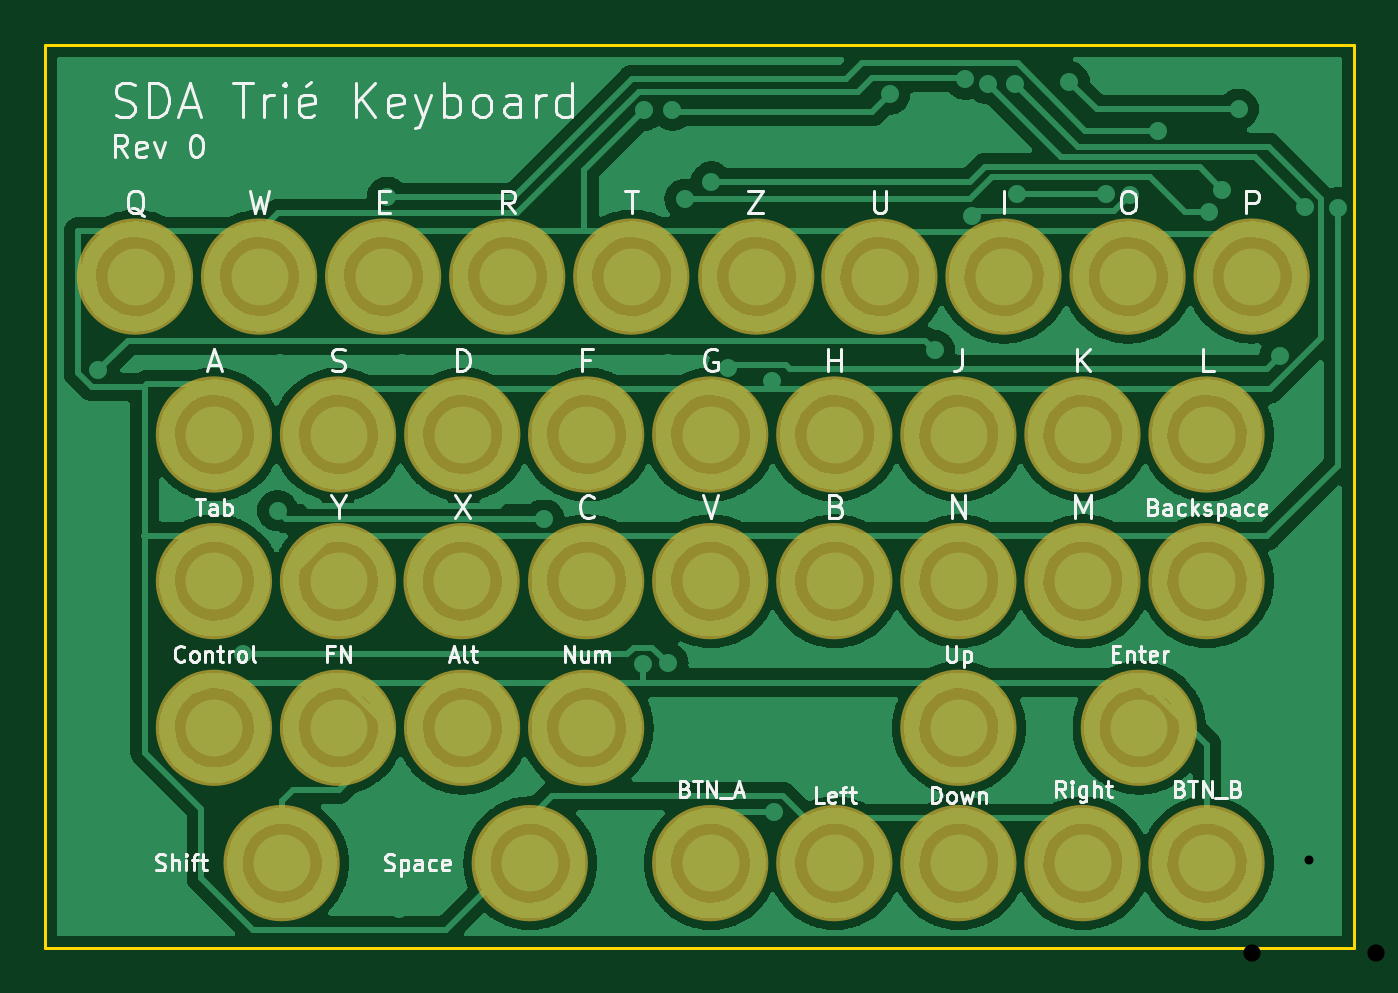
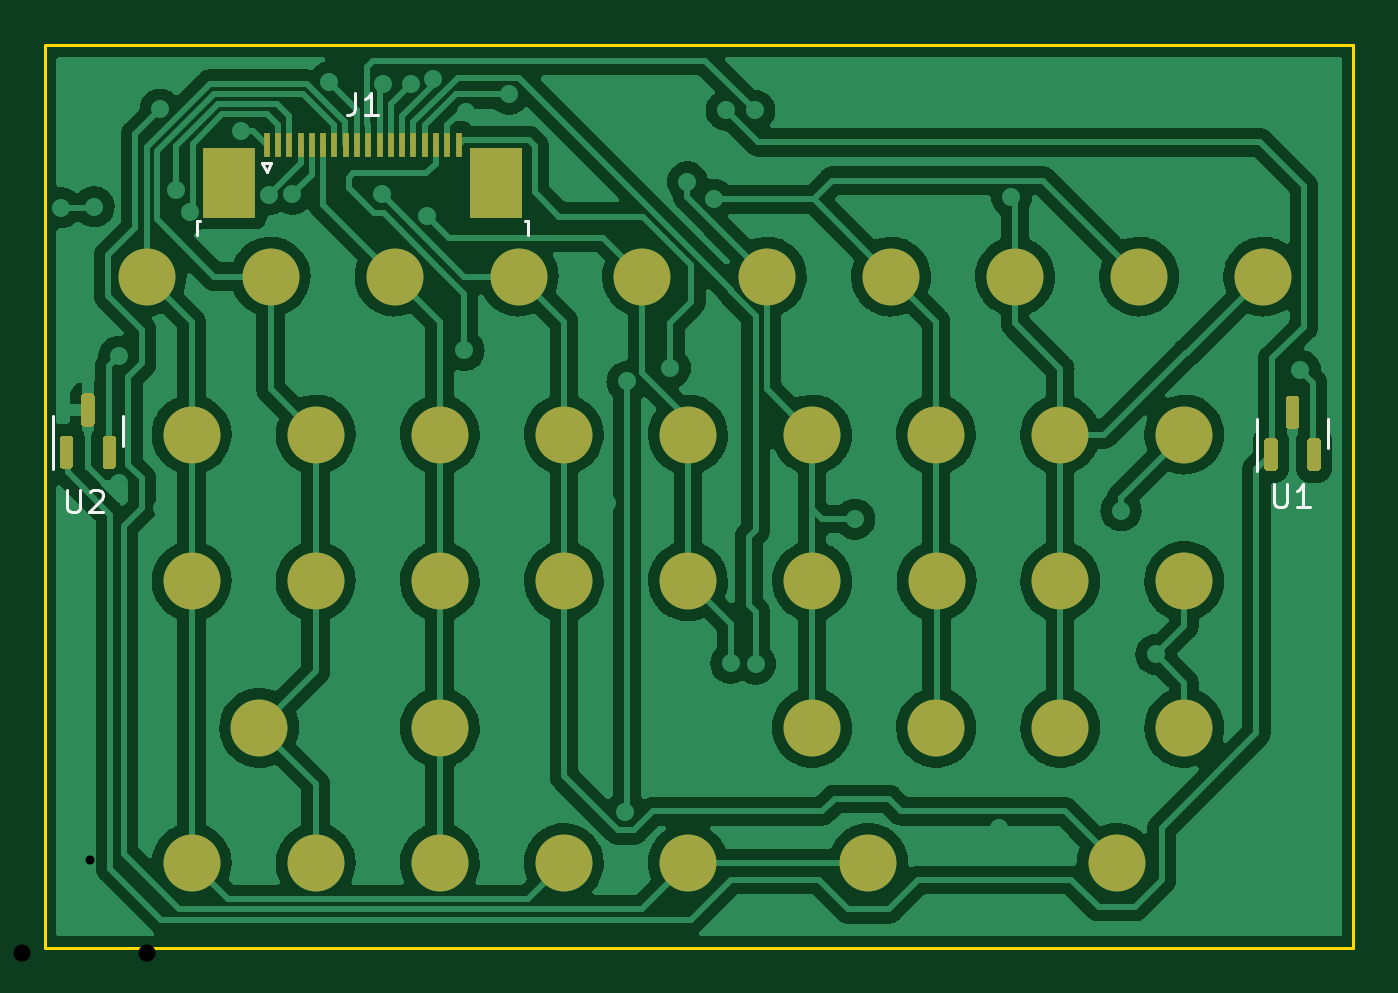
Circuit board: 11 layer files. Board 58.0 x 40.0 mm.
- bottom_copper: sda_trie_kbd-B_Cu.gbr (179671 bytes)
- bottom_mask: sda_trie_kbd-B_Mask.gbr (4006 bytes)
- paste: sda_trie_kbd-B_Paste.gbr (2998 bytes)
- bottom_silk: sda_trie_kbd-B_Silkscreen.gbr (2466 bytes)
- outline: sda_trie_kbd-Edge_Cuts.gbr (687 bytes)
- top_copper: sda_trie_kbd-F_Cu.gbr (234801 bytes)
- top_mask: sda_trie_kbd-F_Mask.gbr (99713 bytes)
- paste: sda_trie_kbd-F_Paste.gbr (95655 bytes)
- top_silk: sda_trie_kbd-F_Silkscreen.gbr (27330 bytes)
- drill: sda_trie_kbd-NPTH.drl (335 bytes)
- drill: sda_trie_kbd-PTH.drl (1932 bytes)

=== bottom_copper: sda_trie_kbd-B_Cu.gbr (179671 bytes, source omitted) ===
=== bottom_mask: sda_trie_kbd-B_Mask.gbr ===
%TF.GenerationSoftware,KiCad,Pcbnew,6.0.11-2627ca5db0~126~ubuntu22.04.1*%
%TF.CreationDate,2024-01-14T00:56:42+01:00*%
%TF.ProjectId,sda_trie_kbd,7364615f-7472-4696-955f-6b62642e6b69,rev?*%
%TF.SameCoordinates,PX2f34f60PY1c9b1e8*%
%TF.FileFunction,Soldermask,Bot*%
%TF.FilePolarity,Negative*%
%FSLAX46Y46*%
G04 Gerber Fmt 4.6, Leading zero omitted, Abs format (unit mm)*
G04 Created by KiCad (PCBNEW 6.0.11-2627ca5db0~126~ubuntu22.04.1) date 2024-01-14 00:56:42*
%MOMM*%
%LPD*%
G01*
G04 APERTURE LIST*
%ADD10C,2.524000*%
%ADD11R,2.300000X3.100000*%
%ADD12R,0.300000X1.100000*%
G04 APERTURE END LIST*
D10*
X51500000Y-17254504D03*
X40500000Y-23754504D03*
X29500000Y-36254504D03*
X13000000Y-17254504D03*
X51500000Y-36254504D03*
X31539205Y-10254504D03*
X53500000Y-10254504D03*
X13000000Y-23754504D03*
X24000000Y-17254504D03*
X15000000Y-10254504D03*
X40500000Y-36254504D03*
X35000000Y-36254504D03*
X48000000Y-10254504D03*
X40500000Y-30254504D03*
X9500000Y-10254504D03*
X13000000Y-30254504D03*
X37000000Y-10254504D03*
X7500000Y-17254504D03*
X40500000Y-17254504D03*
X46000000Y-36254504D03*
X21500000Y-36254504D03*
X29500000Y-23754504D03*
X46000000Y-17254504D03*
X18476288Y-23754504D03*
X24000000Y-30254504D03*
X48500000Y-30254504D03*
X42500000Y-10254504D03*
X18500000Y-30254504D03*
X46000000Y-23754504D03*
X29500000Y-17254504D03*
X18507995Y-17254504D03*
X10500000Y-36254504D03*
X35000000Y-23754504D03*
X51500000Y-23754504D03*
X7500000Y-30254504D03*
X35000000Y-17254504D03*
X26000000Y-10254504D03*
X20500000Y-10254504D03*
X24000000Y-23754504D03*
X4000000Y-10254504D03*
X7500000Y-23754504D03*
G36*
G01*
X56250000Y-16904504D02*
X55950000Y-16904504D01*
G75*
G02*
X55800000Y-16754504I0J150000D01*
G01*
X55800000Y-15579504D01*
G75*
G02*
X55950000Y-15429504I150000J0D01*
G01*
X56250000Y-15429504D01*
G75*
G02*
X56400000Y-15579504I0J-150000D01*
G01*
X56400000Y-16754504D01*
G75*
G02*
X56250000Y-16904504I-150000J0D01*
G01*
G37*
G36*
G01*
X55300000Y-18779504D02*
X55000000Y-18779504D01*
G75*
G02*
X54850000Y-18629504I0J150000D01*
G01*
X54850000Y-17454504D01*
G75*
G02*
X55000000Y-17304504I150000J0D01*
G01*
X55300000Y-17304504D01*
G75*
G02*
X55450000Y-17454504I0J-150000D01*
G01*
X55450000Y-18629504D01*
G75*
G02*
X55300000Y-18779504I-150000J0D01*
G01*
G37*
G36*
G01*
X57200000Y-18779504D02*
X56900000Y-18779504D01*
G75*
G02*
X56750000Y-18629504I0J150000D01*
G01*
X56750000Y-17454504D01*
G75*
G02*
X56900000Y-17304504I150000J0D01*
G01*
X57200000Y-17304504D01*
G75*
G02*
X57350000Y-17454504I0J-150000D01*
G01*
X57350000Y-18629504D01*
G75*
G02*
X57200000Y-18779504I-150000J0D01*
G01*
G37*
D11*
X37999400Y-6104704D03*
X49839400Y-6104704D03*
D12*
X39669400Y-4404704D03*
X40169400Y-4404704D03*
X40669400Y-4404704D03*
X41169400Y-4404704D03*
X41669400Y-4404704D03*
X42169400Y-4404704D03*
X42669400Y-4404704D03*
X43169400Y-4404704D03*
X43669400Y-4404704D03*
X44169400Y-4404704D03*
X44669400Y-4404704D03*
X45169400Y-4404704D03*
X45669400Y-4404704D03*
X46169400Y-4404704D03*
X46669400Y-4404704D03*
X47169400Y-4404704D03*
X47669400Y-4404704D03*
X48169400Y-4404704D03*
G36*
G01*
X2850000Y-17004504D02*
X2550000Y-17004504D01*
G75*
G02*
X2400000Y-16854504I0J150000D01*
G01*
X2400000Y-15679504D01*
G75*
G02*
X2550000Y-15529504I150000J0D01*
G01*
X2850000Y-15529504D01*
G75*
G02*
X3000000Y-15679504I0J-150000D01*
G01*
X3000000Y-16854504D01*
G75*
G02*
X2850000Y-17004504I-150000J0D01*
G01*
G37*
G36*
G01*
X1900000Y-18879504D02*
X1600000Y-18879504D01*
G75*
G02*
X1450000Y-18729504I0J150000D01*
G01*
X1450000Y-17554504D01*
G75*
G02*
X1600000Y-17404504I150000J0D01*
G01*
X1900000Y-17404504D01*
G75*
G02*
X2050000Y-17554504I0J-150000D01*
G01*
X2050000Y-18729504D01*
G75*
G02*
X1900000Y-18879504I-150000J0D01*
G01*
G37*
G36*
G01*
X3800000Y-18879504D02*
X3500000Y-18879504D01*
G75*
G02*
X3350000Y-18729504I0J150000D01*
G01*
X3350000Y-17554504D01*
G75*
G02*
X3500000Y-17404504I150000J0D01*
G01*
X3800000Y-17404504D01*
G75*
G02*
X3950000Y-17554504I0J-150000D01*
G01*
X3950000Y-18729504D01*
G75*
G02*
X3800000Y-18879504I-150000J0D01*
G01*
G37*
M02*

=== paste: sda_trie_kbd-B_Paste.gbr ===
%TF.GenerationSoftware,KiCad,Pcbnew,6.0.11-2627ca5db0~126~ubuntu22.04.1*%
%TF.CreationDate,2024-01-14T00:56:42+01:00*%
%TF.ProjectId,sda_trie_kbd,7364615f-7472-4696-955f-6b62642e6b69,rev?*%
%TF.SameCoordinates,PX2f34f60PY1c9b1e8*%
%TF.FileFunction,Paste,Bot*%
%TF.FilePolarity,Positive*%
%FSLAX46Y46*%
G04 Gerber Fmt 4.6, Leading zero omitted, Abs format (unit mm)*
G04 Created by KiCad (PCBNEW 6.0.11-2627ca5db0~126~ubuntu22.04.1) date 2024-01-14 00:56:42*
%MOMM*%
%LPD*%
G01*
G04 APERTURE LIST*
%ADD10R,2.300000X3.100000*%
%ADD11R,0.300000X1.100000*%
G04 APERTURE END LIST*
G36*
G01*
X56250000Y-16904504D02*
X55950000Y-16904504D01*
G75*
G02*
X55800000Y-16754504I0J150000D01*
G01*
X55800000Y-15579504D01*
G75*
G02*
X55950000Y-15429504I150000J0D01*
G01*
X56250000Y-15429504D01*
G75*
G02*
X56400000Y-15579504I0J-150000D01*
G01*
X56400000Y-16754504D01*
G75*
G02*
X56250000Y-16904504I-150000J0D01*
G01*
G37*
G36*
G01*
X55300000Y-18779504D02*
X55000000Y-18779504D01*
G75*
G02*
X54850000Y-18629504I0J150000D01*
G01*
X54850000Y-17454504D01*
G75*
G02*
X55000000Y-17304504I150000J0D01*
G01*
X55300000Y-17304504D01*
G75*
G02*
X55450000Y-17454504I0J-150000D01*
G01*
X55450000Y-18629504D01*
G75*
G02*
X55300000Y-18779504I-150000J0D01*
G01*
G37*
G36*
G01*
X57200000Y-18779504D02*
X56900000Y-18779504D01*
G75*
G02*
X56750000Y-18629504I0J150000D01*
G01*
X56750000Y-17454504D01*
G75*
G02*
X56900000Y-17304504I150000J0D01*
G01*
X57200000Y-17304504D01*
G75*
G02*
X57350000Y-17454504I0J-150000D01*
G01*
X57350000Y-18629504D01*
G75*
G02*
X57200000Y-18779504I-150000J0D01*
G01*
G37*
D10*
X37999400Y-6104704D03*
X49839400Y-6104704D03*
D11*
X39669400Y-4404704D03*
X40169400Y-4404704D03*
X40669400Y-4404704D03*
X41169400Y-4404704D03*
X41669400Y-4404704D03*
X42169400Y-4404704D03*
X42669400Y-4404704D03*
X43169400Y-4404704D03*
X43669400Y-4404704D03*
X44169400Y-4404704D03*
X44669400Y-4404704D03*
X45169400Y-4404704D03*
X45669400Y-4404704D03*
X46169400Y-4404704D03*
X46669400Y-4404704D03*
X47169400Y-4404704D03*
X47669400Y-4404704D03*
X48169400Y-4404704D03*
G36*
G01*
X2850000Y-17004504D02*
X2550000Y-17004504D01*
G75*
G02*
X2400000Y-16854504I0J150000D01*
G01*
X2400000Y-15679504D01*
G75*
G02*
X2550000Y-15529504I150000J0D01*
G01*
X2850000Y-15529504D01*
G75*
G02*
X3000000Y-15679504I0J-150000D01*
G01*
X3000000Y-16854504D01*
G75*
G02*
X2850000Y-17004504I-150000J0D01*
G01*
G37*
G36*
G01*
X1900000Y-18879504D02*
X1600000Y-18879504D01*
G75*
G02*
X1450000Y-18729504I0J150000D01*
G01*
X1450000Y-17554504D01*
G75*
G02*
X1600000Y-17404504I150000J0D01*
G01*
X1900000Y-17404504D01*
G75*
G02*
X2050000Y-17554504I0J-150000D01*
G01*
X2050000Y-18729504D01*
G75*
G02*
X1900000Y-18879504I-150000J0D01*
G01*
G37*
G36*
G01*
X3800000Y-18879504D02*
X3500000Y-18879504D01*
G75*
G02*
X3350000Y-18729504I0J150000D01*
G01*
X3350000Y-17554504D01*
G75*
G02*
X3500000Y-17404504I150000J0D01*
G01*
X3800000Y-17404504D01*
G75*
G02*
X3950000Y-17554504I0J-150000D01*
G01*
X3950000Y-18729504D01*
G75*
G02*
X3800000Y-18879504I-150000J0D01*
G01*
G37*
M02*

=== bottom_silk: sda_trie_kbd-B_Silkscreen.gbr ===
%TF.GenerationSoftware,KiCad,Pcbnew,6.0.11-2627ca5db0~126~ubuntu22.04.1*%
%TF.CreationDate,2024-01-14T00:56:42+01:00*%
%TF.ProjectId,sda_trie_kbd,7364615f-7472-4696-955f-6b62642e6b69,rev?*%
%TF.SameCoordinates,PX2f34f60PY1c9b1e8*%
%TF.FileFunction,Legend,Bot*%
%TF.FilePolarity,Positive*%
%FSLAX46Y46*%
G04 Gerber Fmt 4.6, Leading zero omitted, Abs format (unit mm)*
G04 Created by KiCad (PCBNEW 6.0.11-2627ca5db0~126~ubuntu22.04.1) date 2024-01-14 00:56:42*
%MOMM*%
%LPD*%
G01*
G04 APERTURE LIST*
%ADD10C,0.150000*%
%ADD11C,0.120000*%
G04 APERTURE END LIST*
D10*
X57011904Y-19706884D02*
X57011904Y-20516408D01*
X56964285Y-20611646D01*
X56916666Y-20659265D01*
X56821428Y-20706884D01*
X56630952Y-20706884D01*
X56535714Y-20659265D01*
X56488095Y-20611646D01*
X56440476Y-20516408D01*
X56440476Y-19706884D01*
X56011904Y-19802123D02*
X55964285Y-19754504D01*
X55869047Y-19706884D01*
X55630952Y-19706884D01*
X55535714Y-19754504D01*
X55488095Y-19802123D01*
X55440476Y-19897361D01*
X55440476Y-19992599D01*
X55488095Y-20135456D01*
X56059523Y-20706884D01*
X55440476Y-20706884D01*
X44252733Y-2107084D02*
X44252733Y-2821370D01*
X44300352Y-2964227D01*
X44395590Y-3059465D01*
X44538447Y-3107084D01*
X44633685Y-3107084D01*
X43252733Y-3107084D02*
X43824161Y-3107084D01*
X43538447Y-3107084D02*
X43538447Y-2107084D01*
X43633685Y-2249942D01*
X43728923Y-2345180D01*
X43824161Y-2392799D01*
X3511904Y-19456884D02*
X3511904Y-20266408D01*
X3464285Y-20361646D01*
X3416666Y-20409265D01*
X3321428Y-20456884D01*
X3130952Y-20456884D01*
X3035714Y-20409265D01*
X2988095Y-20361646D01*
X2940476Y-20266408D01*
X2940476Y-19456884D01*
X1940476Y-20456884D02*
X2511904Y-20456884D01*
X2226190Y-20456884D02*
X2226190Y-19456884D01*
X2321428Y-19599742D01*
X2416666Y-19694980D01*
X2511904Y-19742599D01*
D11*
X57660000Y-17104504D02*
X57660000Y-18779504D01*
X54540000Y-17104504D02*
X54540000Y-16454504D01*
X57660000Y-17104504D02*
X57660000Y-16454504D01*
X54540000Y-17104504D02*
X54540000Y-17754504D01*
X36704400Y-7794704D02*
X36594400Y-7794704D01*
X51244400Y-7794704D02*
X51244400Y-8394704D01*
X48369400Y-5204704D02*
X48169400Y-5604704D01*
X36594400Y-7794704D02*
X36594400Y-8394704D01*
X47969400Y-5204704D02*
X48369400Y-5204704D01*
X48169400Y-5604704D02*
X47969400Y-5204704D01*
X51134400Y-7794704D02*
X51244400Y-7794704D01*
X4260000Y-17204504D02*
X4260000Y-16554504D01*
X4260000Y-17204504D02*
X4260000Y-18879504D01*
X1140000Y-17204504D02*
X1140000Y-17854504D01*
X1140000Y-17204504D02*
X1140000Y-16554504D01*
M02*

=== outline: sda_trie_kbd-Edge_Cuts.gbr ===
%TF.GenerationSoftware,KiCad,Pcbnew,6.0.11-2627ca5db0~126~ubuntu22.04.1*%
%TF.CreationDate,2024-01-14T00:56:42+01:00*%
%TF.ProjectId,sda_trie_kbd,7364615f-7472-4696-955f-6b62642e6b69,rev?*%
%TF.SameCoordinates,PX2f34f60PY1c9b1e8*%
%TF.FileFunction,Profile,NP*%
%FSLAX46Y46*%
G04 Gerber Fmt 4.6, Leading zero omitted, Abs format (unit mm)*
G04 Created by KiCad (PCBNEW 6.0.11-2627ca5db0~126~ubuntu22.04.1) date 2024-01-14 00:56:42*
%MOMM*%
%LPD*%
G01*
G04 APERTURE LIST*
%TA.AperFunction,Profile*%
%ADD10C,0.150000*%
%TD*%
G04 APERTURE END LIST*
D10*
X0Y0D02*
X58000000Y0D01*
X58000000Y0D02*
X58000000Y-40009008D01*
X58000000Y-40009008D02*
X0Y-40009008D01*
X0Y-40009008D02*
X0Y0D01*
M02*

=== top_copper: sda_trie_kbd-F_Cu.gbr (234801 bytes, source omitted) ===
=== top_mask: sda_trie_kbd-F_Mask.gbr (99713 bytes, source omitted) ===
=== paste: sda_trie_kbd-F_Paste.gbr (95655 bytes, source omitted) ===
=== top_silk: sda_trie_kbd-F_Silkscreen.gbr (27330 bytes, source omitted) ===
=== drill: sda_trie_kbd-NPTH.drl ===
M48
; DRILL file {KiCad 6.0.11-2627ca5db0~126~ubuntu22.04.1} date Ne 14. ledna 2024, 00:37:27
; FORMAT={-:-/ absolute / inch / decimal}
; #@! TF.CreationDate,2024-01-14T00:37:27+01:00
; #@! TF.GenerationSoftware,Kicad,Pcbnew,6.0.11-2627ca5db0~126~ubuntu22.04.1
; #@! TF.FileFunction,NonPlated,1,2,NPTH
FMAT,2
INCH
%
G90
G05
T0
M30

=== drill: sda_trie_kbd-PTH.drl ===
M48
; DRILL file {KiCad 6.0.11-2627ca5db0~126~ubuntu22.04.1} date Ne 14. ledna 2024, 00:37:27
; FORMAT={-:-/ absolute / inch / decimal}
; #@! TF.CreationDate,2024-01-14T00:37:27+01:00
; #@! TF.GenerationSoftware,Kicad,Pcbnew,6.0.11-2627ca5db0~126~ubuntu22.04.1
; #@! TF.FileFunction,Plated,1,2,PTH
FMAT,2
INCH
; #@! TA.AperFunction,Plated,PTH,ViaDrill
T1C0.0157
; #@! TA.AperFunction,Plated,PTH,ComponentDrill
T2C0.0300
%
G90
G05
T1
X2.0236Y-2.4449
X2.0413Y-1.748
X2.2047Y-1.4213
X2.2933Y-2.2441
X2.3543Y-1.9931
X2.3583Y-1.7362
X2.5456Y-1.4458
X2.5669Y-2.5472
X2.5669Y-2.689
X2.5709Y-1.7362
X2.8189Y-2.0079
X2.9921Y-2.2608
X2.9936Y-1.2948
X3.0354Y-1.7362
X3.0354Y-2.2598
X3.0433Y-1.2943
X3.0433Y-1.378
X3.065Y-1.4498
X3.1102Y-2.3736
X3.1112Y-1.4193
X3.1407Y-1.7441
X3.1732Y-1.9803
X3.2165Y-1.7677
X3.2205Y-2.5197
X3.252Y-1.9803
X3.4222Y-1.2667
X3.4291Y-1.9803
X3.498Y-1.2972
X3.501Y-1.7136
X3.5547Y-1.2406
X3.5662Y-1.4782
X3.5933Y-1.2482
X3.6416Y-1.248
X3.6447Y-1.441
X3.6535Y-1.9803
X3.7323Y-1.7008
X3.7362Y-1.2451
X3.8004Y-1.441
X3.8421Y-1.4419
X3.8661Y-1.9803
X3.8661Y-2.5197
X3.8908Y-1.3298
X3.9799Y-1.4724
X4.0029Y-1.4331
X4.0276Y-1.9882
X4.0315Y-1.2923
X4.0394Y-2.374
X4.1024Y-1.9449
X4.1033Y-1.7234
X4.1467Y-1.4626
X4.1535Y-1.2795
X4.1654Y-2.374
X4.2047Y-1.4646
T2
X2.1063Y-1.5846
X2.2441Y-1.8602
X2.2441Y-2.1161
X2.2441Y-2.372
X2.3228Y-1.5846
X2.3622Y-2.6083
X2.4606Y-1.8602
X2.4606Y-2.1161
X2.4606Y-2.372
X2.5394Y-1.5846
X2.6762Y-2.1161
X2.6772Y-2.372
X2.6775Y-1.8602
X2.7559Y-1.5846
X2.7953Y-2.6083
X2.8937Y-1.8602
X2.8937Y-2.1161
X2.8937Y-2.372
X2.9724Y-1.5846
X3.1102Y-1.8602
X3.1102Y-2.1161
X3.1102Y-2.6083
X3.1905Y-1.5846
X3.3268Y-1.8602
X3.3268Y-2.1161
X3.3268Y-2.6083
X3.4055Y-1.5846
X3.5433Y-1.8602
X3.5433Y-2.1161
X3.5433Y-2.372
X3.5433Y-2.6083
X3.622Y-1.5846
X3.7598Y-1.8602
X3.7598Y-2.1161
X3.7598Y-2.6083
X3.8386Y-1.5846
X3.8583Y-2.372
X3.9764Y-1.8602
X3.9764Y-2.1161
X3.9764Y-2.6083
X4.0551Y-1.5846
T0
M30

